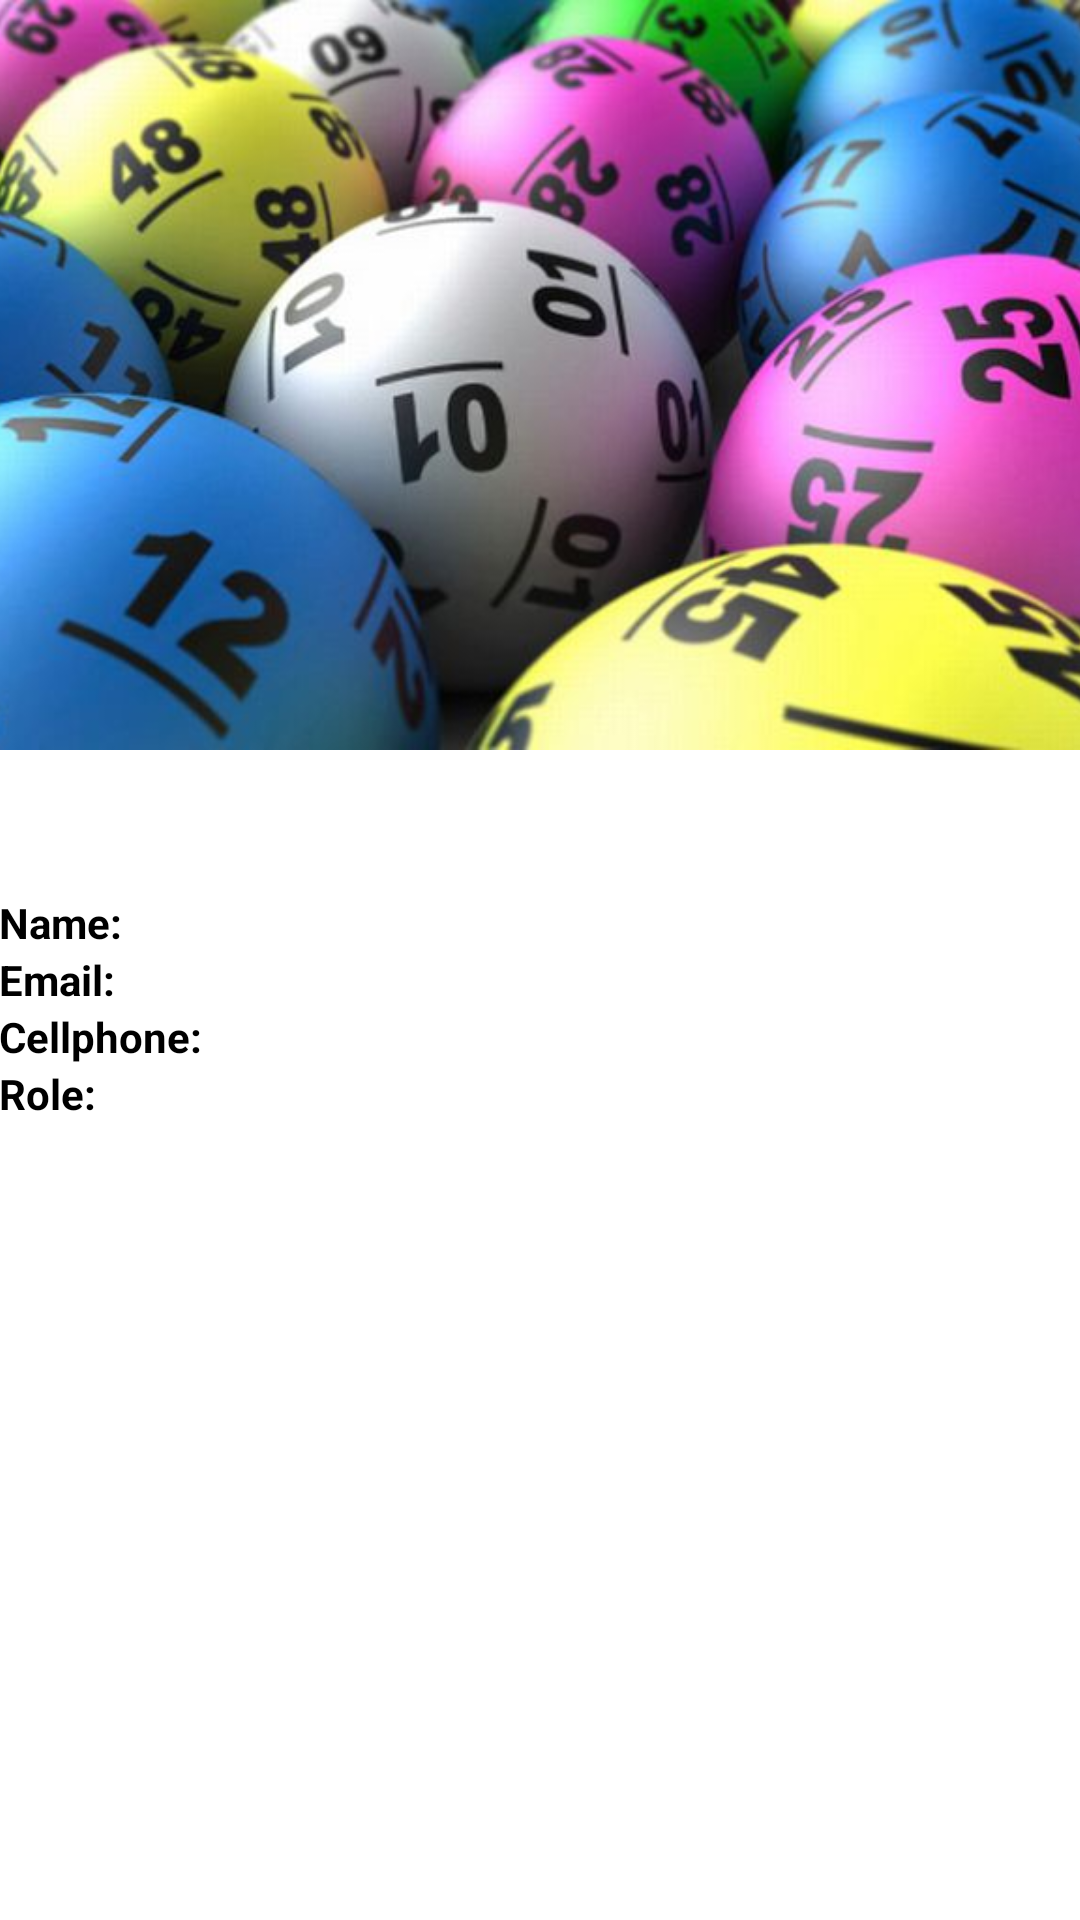

Here is an Android app screen rendered from its layout file. Give the layout XML and the strings, colors and styles it references.
<!-- AndroidManifest.xml: activity theme AppTheme -->
<!-- res/layout/activity_dashboard.xml -->
<android.support.design.widget.CoordinatorLayout xmlns:android="http://schemas.android.com/apk/res/android"
                                                 xmlns:app="http://schemas.android.com/apk/res-auto"
                                                 android:layout_width="match_parent"
                                                 android:layout_height="match_parent">

    <android.support.design.widget.AppBarLayout
        android:layout_width="match_parent"
        android:layout_height="250dp"
        android:theme="@style/ThemeOverlay.AppCompat.Dark.ActionBar">

        <android.support.design.widget.CollapsingToolbarLayout
            android:id="@+id/collapsing_toolbar"
            android:layout_width="match_parent"
            android:layout_height="match_parent"
            app:contentScrim="?attr/colorPrimary"
            app:layout_scrollFlags="scroll|exitUntilCollapsed">

            <ImageView
                android:layout_width="match_parent"
                android:layout_height="match_parent"
                android:scaleType="centerCrop"
                android:src="@drawable/lotto_lottery"
                app:layout_collapseMode="parallax" />

            <android.support.v7.widget.Toolbar
                android:id="@+id/app_bar"
                android:layout_width="match_parent"
                android:layout_height="?attr/actionBarSize"
                app:layout_collapseMode="pin" />

        </android.support.design.widget.CollapsingToolbarLayout>

    </android.support.design.widget.AppBarLayout>

    <android.support.v4.widget.NestedScrollView
        android:layout_width="match_parent"
        android:layout_height="match_parent"
        app:layout_behavior="@string/appbar_scrolling_view_behavior">
        <RelativeLayout
            android:layout_width="match_parent"
            android:layout_height="match_parent"
            android:orientation="vertical"
            android:paddingTop="24dp">
            <LinearLayout android:id="@+id/personal"
                          android:layout_width="match_parent"
                          android:layout_height="match_parent"
                          android:paddingLeft="@dimen/activity_horizontal_margin"
                          android:paddingRight="@dimen/activity_horizontal_margin"
                          android:orientation="vertical"
                          android:paddingTop="24dp">

                <TextView
                    android:id="@+id/name"
                    android:layout_width="fill_parent"
                    android:layout_height="wrap_content"
                    android:textColor="@color/black"
                    android:textStyle="bold"
                    android:text="Name:">
                </TextView>

                <TextView
                    android:id="@+id/email"
                    android:layout_width="fill_parent"
                    android:layout_height="wrap_content"
                    android:textColor="@color/black"
                    android:textStyle="bold"
                    android:text="Email:">
                </TextView>

                <TextView
                    android:id="@+id/cellphonenumber"
                    android:layout_width="fill_parent"
                    android:layout_height="wrap_content"
                    android:textColor="@color/black"
                    android:textStyle="bold"
                    android:text="Cellphone:">
                </TextView>

                <TextView
                    android:id="@+id/role"
                    android:layout_width="fill_parent"
                    android:layout_height="wrap_content"
                    android:textColor="@color/black"
                    android:textStyle="bold"
                    android:text="Role:">
                </TextView>

                <android.support.v7.widget.RecyclerView
                    android:layout_marginTop="10dp"
                    android:id="@+id/optionsList"
                    android:layout_width="match_parent"
                    android:layout_height="match_parent">
                </android.support.v7.widget.RecyclerView>
            </LinearLayout>
        </RelativeLayout>

    </android.support.v4.widget.NestedScrollView>

</android.support.design.widget.CoordinatorLayout>
<!-- resources referenced by this layout -->
<resources>
  <color name="black">#000000</color>
  <!-- drawable lotto_lottery: jpg bitmap (drawable, 40705 bytes) -->
  <style name="AppTheme" parent="AppTheme.Base">
          
      </style>
  <style name="AppTheme.Base" parent="Theme.AppCompat.Light.NoActionBar">
          <item name="colorPrimary">@color/primary</item>
          <item name="colorPrimaryDark">@color/primary_dark</item>
          <item name="colorAccent">@color/accent</item>
  
          <item name="colorControlHighlight">@color/highlight</item>
          <item name="android:windowBackground">@color/white</item>
          
      </style>
  <color name="primary">#2196F3</color>
  <color name="primary_dark">#D32F2F</color>
  <color name="accent">#FF5722</color>
  <color name="highlight">#B6B6B6</color>
  <color name="white">#FFFFFF</color>
</resources>
